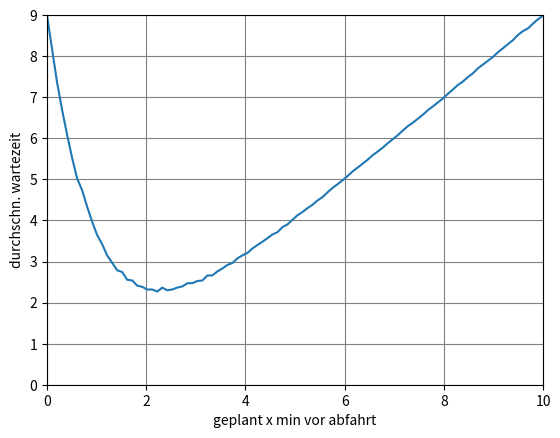

Python code for this plot:
# -*- coding: utf-8 -*-
"""
Created on Mon Apr 30 13:58:10 2018

@author: Alex
"""

import random
import math
import numpy as np
random.seed(1)


def r_norm(µ, σ, tworet=False):
    U1 = random.random()
    U2 = random.random()
    x1 = math.sqrt(-2*math.log(U1))*math.sin(2*math.pi*U2)
    if tworet:
        x2 = math.sqrt(-2*math.log(U1))*math.cos(2*math.pi*U2)
        return (µ + σ*x1, µ + σ*x2)    
    return µ + σ*x1

def r_exp(λ):
    U = random.random()
    return -math.log(U)/λ

resultate = {}
for x in np.linspace(0, 10, 100):
    b = 10
    λ = 1
    wartezeit = []
    for i in range(10000):
        r = x + r_exp(λ)
        wz = b - r
        wz = wz % b #auf bustakt mappen
        #if r < 0: #kann bei exp. verteilung nicht negativ werden
            #wz = -r
        wartezeit.append(wz)
    
    resultate[b-x] = np.mean(wartezeit)
    print(str(b-x) + "  " + str(resultate[b-x]))

import matplotlib.pyplot as pl
lists = sorted(resultate.items())
x, y = zip(*lists)
pl.grid(color='grey')
pl.ylabel("durchschn. wartezeit")
pl.xlabel("geplant x min vor abfahrt")
pl.axis([0, 10, 0, 9])
pl.plot(x, y)
pl.savefig("ausgabe1.svg", format="svg")

print()
print(min(resultate, key=resultate.get))
print(resultate[min(resultate, key=resultate.get)])